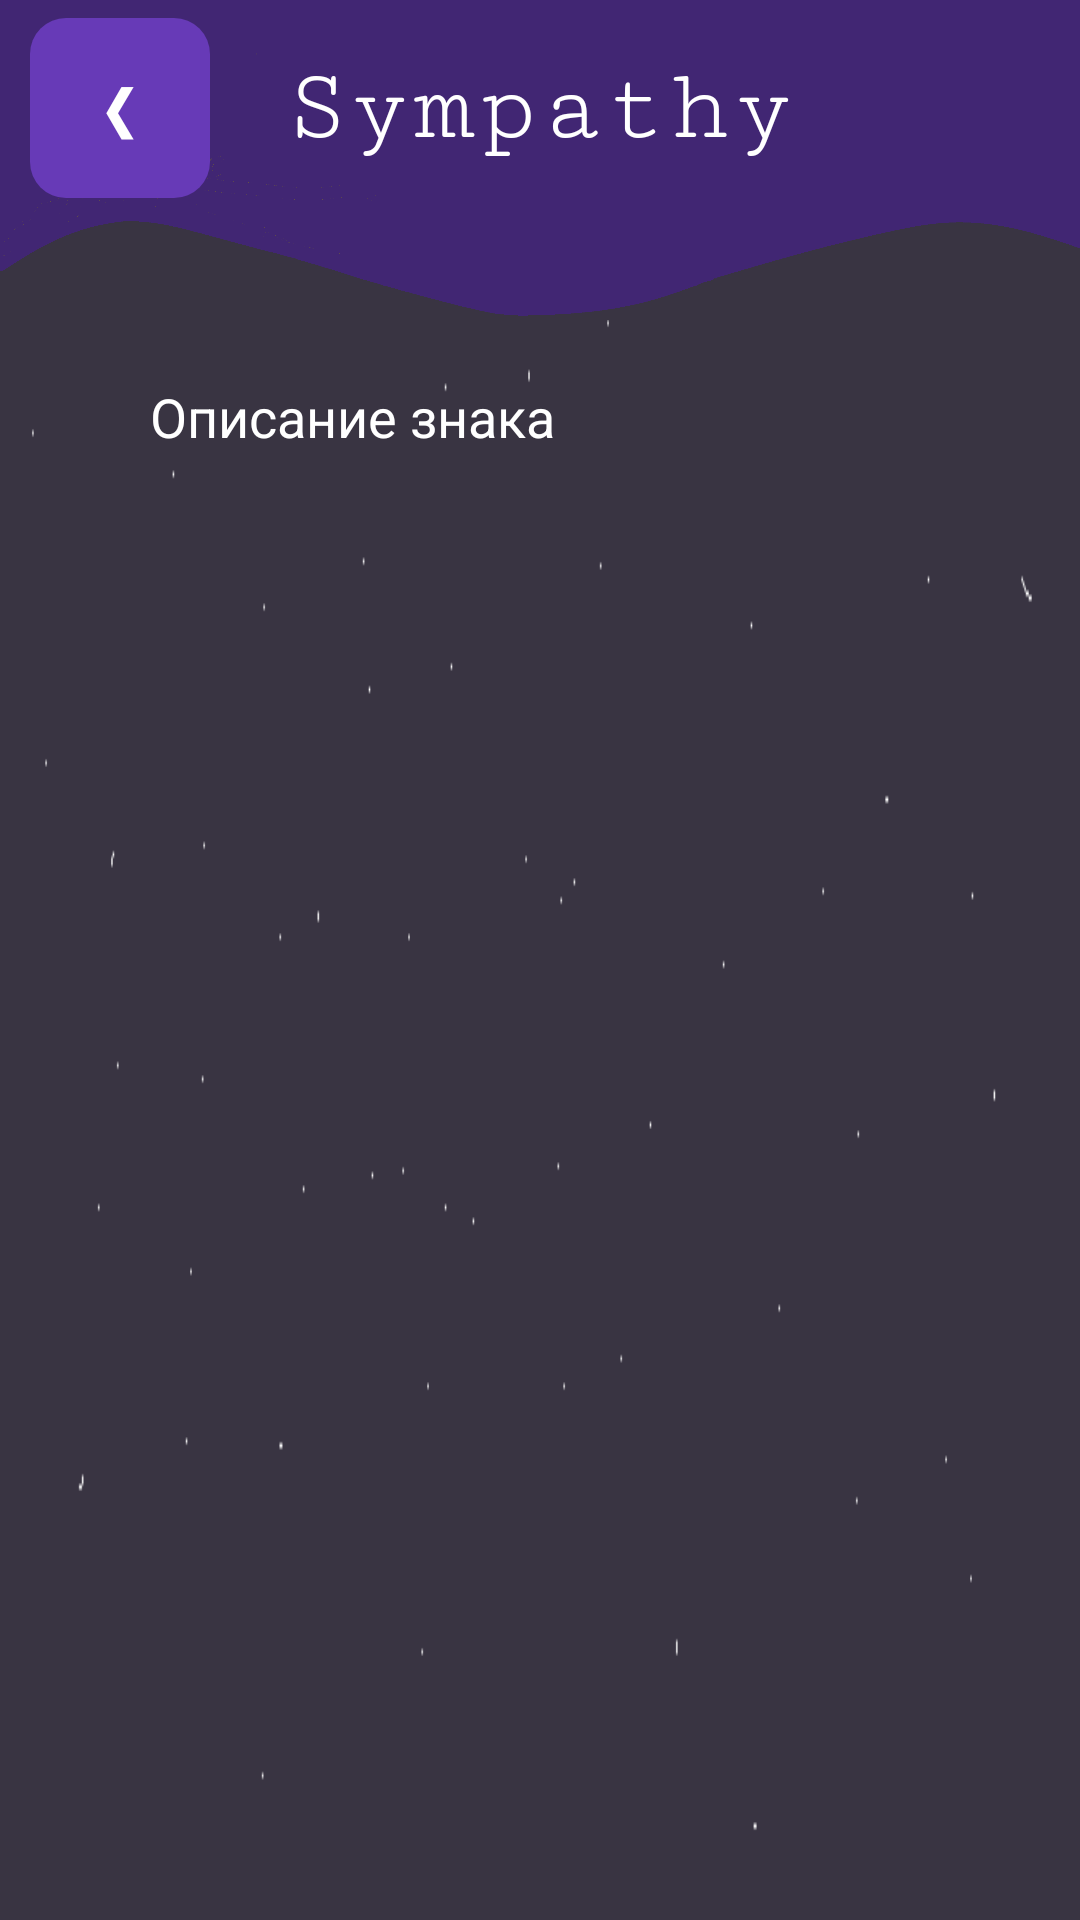

Reconstruct the res/layout file that produces this screen, plus the resources it refers to.
<!-- AndroidManifest.xml: application theme Theme.Tarot -->
<!-- res/layout/activity_sing_compatibility.xml -->
<?xml version="1.0" encoding="utf-8"?>
<LinearLayout xmlns:android="http://schemas.android.com/apk/res/android"
    xmlns:app="http://schemas.android.com/apk/res-auto"
    xmlns:tools="http://schemas.android.com/tools"
    android:layout_width="match_parent"
    android:layout_height="match_parent"
    android:orientation="vertical"
    android:background="@drawable/background"
    tools:context=".SingCompatibilityActivity">
    <androidx.constraintlayout.widget.ConstraintLayout
        android:layout_width="match_parent"
        android:layout_height="0dp"
        android:layout_weight="1"
        android:background="@drawable/upper"
        android:orientation="horizontal">

        <TextView
            android:id="@+id/tvBack"
            android:layout_width="60dp"
            android:layout_height="60dp"
            android:layout_marginLeft="10dp"
            android:layout_marginBottom="35dp"
            android:background="@drawable/circle_button"
            android:gravity="center"
            android:text="❮"
            android:textColor="@android:color/white"
            android:textSize="20dp"
            app:layout_constraintBottom_toBottomOf="parent"
            app:layout_constraintStart_toStartOf="parent"
            app:layout_constraintTop_toTopOf="parent" />

        <TextView
            android:id="@+id/tvSignName"
            android:layout_width="wrap_content"
            android:layout_height="wrap_content"
            android:layout_gravity="center"
            android:fontFamily="serif-monospace"
            android:text="Sympathy"
            android:textColor="@color/white"
            android:textSize="35dp"
            android:layout_marginBottom="35dp"
            app:layout_constraintBottom_toBottomOf="parent"
            app:layout_constraintEnd_toEndOf="parent"
            app:layout_constraintStart_toStartOf="parent"
            app:layout_constraintTop_toTopOf="parent" />
    </androidx.constraintlayout.widget.ConstraintLayout>
    
    
    
    
    
    
    

    
    
    
    
    
    
    
    
    
    
    
    <ScrollView
        android:id="@+id/svCompatibility"
        android:layout_width="match_parent"
        android:layout_height="0dp"
        android:layout_weight="5"
        android:orientation="vertical">
        <LinearLayout
            android:layout_width="match_parent"
            android:layout_height="match_parent">
            <TextView
                android:id="@+id/tvSignCompatibility"
                android:layout_width="match_parent"
                android:layout_height="wrap_content"
                android:textColor="@color/white"
                android:textSize="18dp"
                android:layout_marginLeft="50dp"
                android:layout_marginRight="40dp"
                android:layout_marginTop="20dp"
                android:text="Описание знака" />


        </LinearLayout>
    </ScrollView>
</LinearLayout>
<!-- resources referenced by this layout -->
<resources>
  <!-- drawable background: png bitmap (drawable, 2265 bytes) -->
  <!-- drawable circle_button (drawable-v24) -->
  <shape xmlns:android="http://schemas.android.com/apk/res/android"
      android:shape="rectangle">
  
      <solid android:color="#673AB7" />
  
      <size
          android:height="60dp"
          android:width="60dp" />
      <corners android:radius="12dp" />
  </shape>
  <!-- drawable upper: png bitmap (drawable, 47675 bytes) -->
  <style name="Theme.Tarot" parent="Theme.MaterialComponents.DayNight.DarkActionBar">
          
          <item name="colorPrimary">@color/purple_500</item>
          <item name="colorPrimaryVariant">@color/purple_700</item>
          <item name="colorOnPrimary">@color/white</item>
          
          <item name="colorSecondary">@color/teal_200</item>
          <item name="colorSecondaryVariant">@color/teal_700</item>
          <item name="colorOnSecondary">@color/black</item>
          
          <item name="android:statusBarColor" tools:targetApi="l">?attr/colorPrimaryVariant</item>
          
      </style>
  <!-- not gathered from this repository: default colours our renderer supplied (Android Studio template values) -->
  <color name="purple_500">#FF6200EE</color>
  <color name="purple_700">#FF3700B3</color>
  <color name="teal_200">#FF03DAC5</color>
  <color name="teal_700">#FF018786</color>
  <color name="black">#FF000000</color>
  <color name="white">#FFFFFFFF</color>
</resources>
